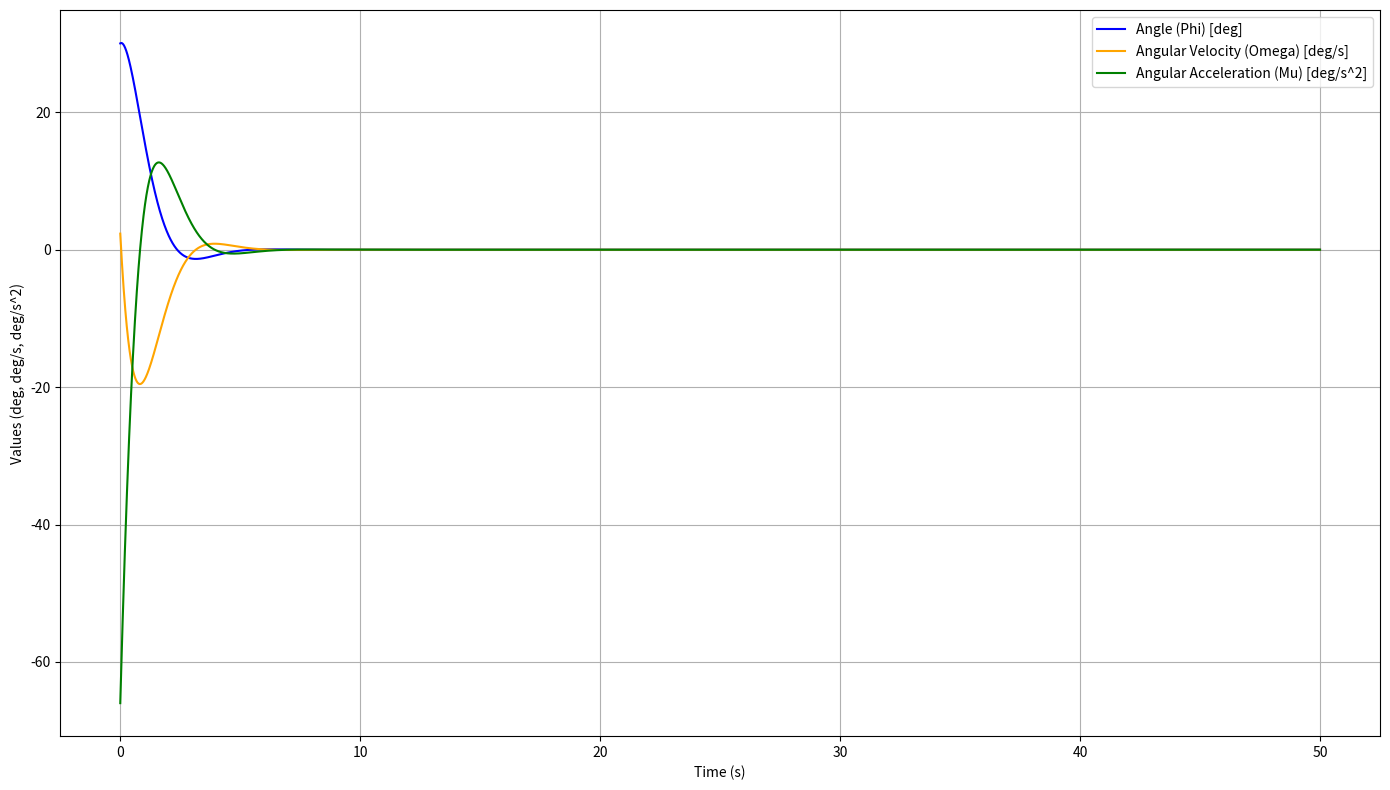

Generate this figure with matplotlib:
import numpy as np
import matplotlib.pyplot as plt

dt = 0.01
T = 50

phi = np.radians(30)
omega = np.radians(3)

S1 = complex(-1, 1)
S2 = complex(-1, -1)

k1 = (S1 + S2).real
k2 = (-S1 * S2).real


def simulate_classic_system(initial_phi, initial_omega, k1, k2):
    phi = initial_phi
    omega = initial_omega
    t = 0
    data = []

    while t < T - 0.5 * dt:
        mu = k1 * omega + k2 * phi

        phi += omega * dt
        omega += mu * dt
        t += dt

        data.append([t, np.degrees(phi), np.degrees(omega), np.degrees(mu)])

    return data


data_classic = simulate_classic_system(phi, omega, k1, k2)

output_filename = 'simulation_results_classic_algorithm_degrees.txt'
with open(output_filename, 'w') as file:
    file.write('Time(s)\tPhi(deg)\tOmega(deg/s)\tMu(deg/s^2)\n')
    for row in data_classic:
        file.write('\t'.join([f"{value:.4f}" for value in row]) + '\n')

time, angle, angular_velocity, angular_acceleration = zip(*data_classic)

fig, ax = plt.subplots(figsize=(14, 8))

ax.plot(time, angle, label='Angle (Phi) [deg]', color='blue')
ax.plot(time, angular_velocity, label='Angular Velocity (Omega) [deg/s]', color='orange')
ax.plot(time, angular_acceleration, label='Angular Acceleration (Mu) [deg/s^2]', color='green')

ax.set_xlabel('Time (s)')
ax.set_ylabel('Values (deg, deg/s, deg/s^2)')
ax.grid()
ax.legend()

plt.tight_layout()
plt.savefig('combined_classic_plot_degrees.png')
plt.show()
